Run: headless pygame with SDL's dummy video driver; simulated clock (each Clock.tick advances the game by its frame time, no real sleeping); random seed 0; keys injected as events and as key.get_pressed() state; mouse plan: one left click at the window centre at the start of phase 2, then a move to the lower-right quarter at the start of phase 3.
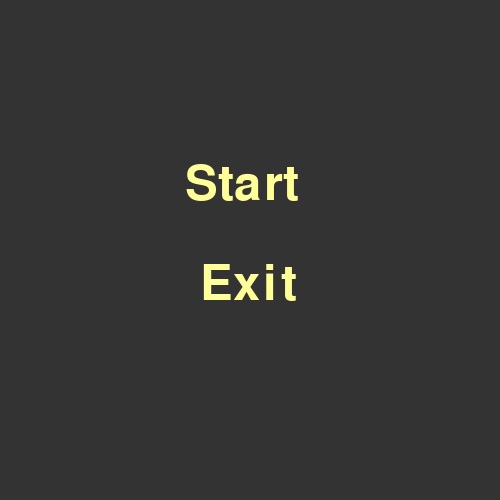
Frame 1 of 4 · flips 1–60 · no input
Frame 2 of 4 · flips 61–180 · clicked the window centre · tapped SPACE, RETURN · held RIGHT (→), D · screen unchanged from frame 1, image omitted
Frame 3 of 4 · flips 181–300 · moved the mouse to the lower-right quarter · held DOWN (↓), S · screen unchanged from frame 2, image omitted
Frame 4 of 4 · flips 301–420 · held LEFT (←), A, UP (↑), W · screen unchanged from frame 3, image omitted

The pygame program that drew these frames:

import pygame
import sys

pygame.font.init()

color = (51, 51, 51)
font_color = (255, 255, 153)
high_color = (153, 102, 255)
font = pygame.font.SysFont('arial', 72)
surface_width = 500
surface_height = 500

surface_menu = pygame.display.set_mode([surface_width, surface_height])

pygame.display.set_caption("Test")

surface_menu.fill(color)


class Text():
    def __init__(self, text, font, surface_menu, x, y):
        self.name = text
        self.text_obj = font.render(text, 1, font_color)
        self.text_rect = self.text_obj.get_rect()
        self.text_rect.topleft = (x, y)
        surface_menu.blit(self.text_obj, self.text_rect)

    def get_click(self, mouse_position):
        x, y = mouse_position
        if self.text_rect.topleft[0] < x <= self.text_rect.topleft[0] + self.text_rect.w and self.text_rect.topleft[
            1] < y <= self.text_rect.topleft[1] + self.text_rect.h:
            print("Click in", self.name)
            print(y, self.text_rect.topleft[1], self.text_rect.h,
                  surface_height)  # Смотреть на разницу на экране(строки10,11,41,42,30)
            print(x, self.text_rect.topleft[0], self.text_rect.w, surface_width)
            if (self.text_rect.topleft[0] - self.text_rect.topleft[
                1]) % 5 == 0:  # Тут расчет как активировать одну из кнопак и действие при их нажатии
                print('Все ок!')
            elif (self.text_rect.topleft[0] - self.text_rect.topleft[1]) % 5 == 0:
                print('exit')


position_text = [((surface_width / 2) - 65, (surface_height / 2) - 90),
                 ((surface_width / 2) - 50, (surface_height / 2) + 10)]
start = Text('Start', font, surface_menu, *position_text[0])
exit = Text('Exit', font, surface_menu, *position_text[1])

pygame.display.update()
running = True
while running:
    for event in pygame.event.get():
        if pygame.event.wait().type == pygame.QUIT:
            running = False
        if event.type == pygame.MOUSEBUTTONDOWN:
            start.get_click(event.pos)
            exit.get_click(event.pos)
    pygame.display.flip()
pygame.quit()
